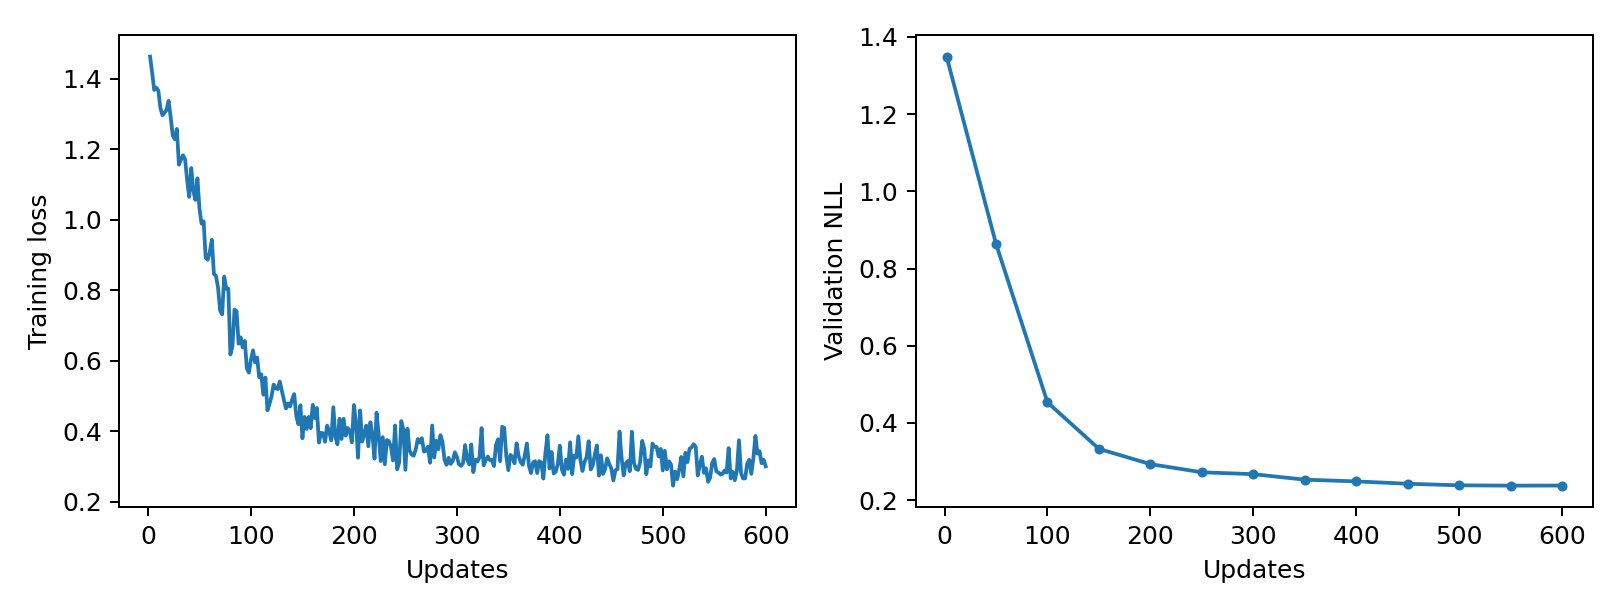

The data file committed next to this chart (first rows):
epoch, updates, train_loss, validation_nll, train_seconds, peak_gpu_mib
1, 2, 1.462, 1.349, 0.179, 1196
2, 4, 1.417, , 0.177, 1196
3, 6, 1.368, , 0.1748, 1196
4, 8, 1.374, , 0.1754, 1196
5, 10, 1.366, , 0.1783, 1196
6, 12, 1.317, , 0.1781, 1196
7, 14, 1.296, , 0.1765, 1196
8, 16, 1.303, , 0.1785, 1196
9, 18, 1.311, , 0.1753, 1196
10, 20, 1.337, , 0.1742, 1196
11, 22, 1.291, , 0.1751, 1196
12, 24, 1.239, , 0.1751, 1196
13, 26, 1.228, , 0.1729, 1196
14, 28, 1.257, , 0.1761, 1196
15, 30, 1.156, , 0.1733, 1196
16, 32, 1.17, , 0.1738, 1196
17, 34, 1.182, , 0.1739, 1196
18, 36, 1.171, , 0.1745, 1196
19, 38, 1.112, , 0.1746, 1196
20, 40, 1.065, , 0.1757, 1196
21, 42, 1.146, , 0.1745, 1196
22, 44, 1.083, , 0.173, 1196
23, 46, 1.056, , 0.1763, 1196
24, 48, 1.117, , 0.1757, 1196
25, 50, 1.03, 0.8642, 0.1761, 1196
26, 52, 0.9888, , 0.1873, 1196
27, 54, 0.9952, , 0.1813, 1196
28, 56, 0.8922, , 0.1789, 1196
29, 58, 0.8865, , 0.1774, 1196
30, 60, 0.9084, , 0.1758, 1196
31, 62, 0.9431, , 0.1818, 1196
32, 64, 0.8464, , 0.1805, 1196
33, 66, 0.8406, , 0.1742, 1196
34, 68, 0.8078, , 0.1752, 1196
35, 70, 0.7429, , 0.1738, 1196
36, 72, 0.7315, , 0.1758, 1196
37, 74, 0.8387, , 0.1756, 1196
38, 76, 0.8041, , 0.1747, 1196
39, 78, 0.8044, , 0.1752, 1196
40, 80, 0.618, , 0.1754, 1196
41, 82, 0.641, , 0.1769, 1196
42, 84, 0.745, , 0.1758, 1196
43, 86, 0.7406, , 0.1752, 1196
44, 88, 0.6484, , 0.1765, 1196
45, 90, 0.6666, , 0.1772, 1196
46, 92, 0.638, , 0.1783, 1196
47, 94, 0.6563, , 0.1789, 1196
48, 96, 0.5783, , 0.1776, 1196
49, 98, 0.5665, , 0.1769, 1196
50, 100, 0.6035, 0.4533, 0.1785, 1196
51, 102, 0.6294, , 0.1765, 1196
52, 104, 0.5952, , 0.1761, 1196
53, 106, 0.6094, , 0.1787, 1196
54, 108, 0.5535, , 0.1758, 1196
55, 110, 0.5616, , 0.1735, 1196
56, 112, 0.5039, , 0.1771, 1196
57, 114, 0.5524, , 0.1742, 1196
58, 116, 0.4596, , 0.1751, 1196
59, 118, 0.4781, , 0.1742, 1196
60, 120, 0.4992, , 0.177, 1196
... 240 more rows
